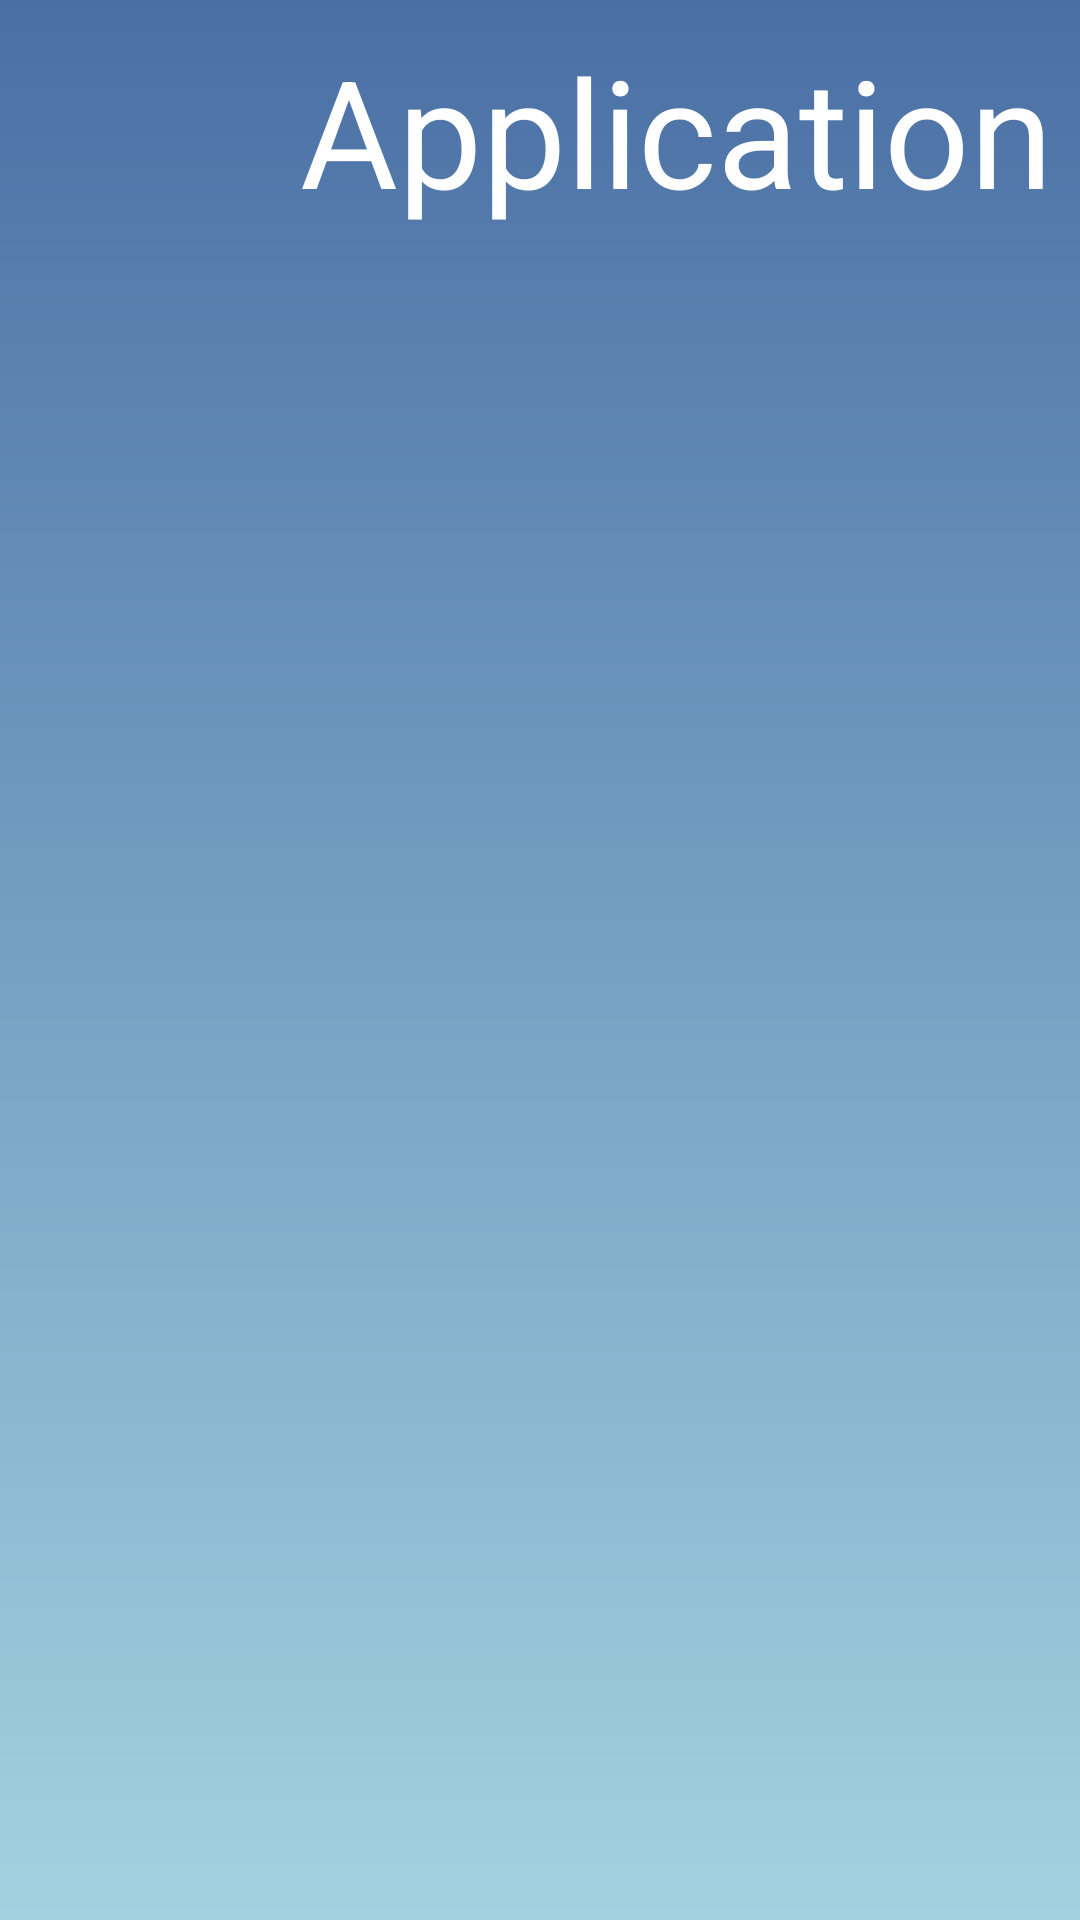

The Android layout XML behind this screen, and the referenced resources:
<!-- AndroidManifest.xml: application theme Theme.Launcher_Fuguan -->
<!-- res/layout/activity_application.xml -->
<?xml version="1.0" encoding="utf-8"?>
<LinearLayout xmlns:android="http://schemas.android.com/apk/res/android"
    xmlns:app="http://schemas.android.com/apk/res-auto"
    xmlns:tools="http://schemas.android.com/tools"
    android:id="@+id/main"
    android:layout_width="match_parent"
    android:layout_height="match_parent"
    tools:context=".ApplicationActivity"
    android:background="@drawable/background"
    android:orientation="vertical">
    <LinearLayout
        android:layout_width="match_parent"
        android:layout_height="wrap_content"
        android:orientation="horizontal">

        <TextView
            android:layout_width="wrap_content"
            android:layout_height="wrap_content"
            android:text="@string/application_title"
            android:textSize="@dimen/application_title_textsize"
            android:textColor="@color/white"
            android:paddingStart="@dimen/application_list_title_paddingStart"
            android:paddingTop="@dimen/application_title_padding"
            android:paddingBottom="@dimen/application_title_padding"/>

        
        <TextView
            android:id="@+id/tv_passwordManager"
            android:layout_width="wrap_content"
            android:layout_height="wrap_content"
            android:text="添加密码"
            android:textSize="15sp"
            android:textColor="@color/white"
            android:layout_marginStart="50dp"
            android:background="@drawable/btn_primary"
            android:paddingHorizontal="16dp"
            android:paddingVertical="8dp"
            android:layout_marginEnd="@dimen/application_list_title_paddingStart"/>
    </LinearLayout>
    <GridView
        android:id="@+id/gridView"
        android:layout_width="match_parent"
        android:layout_height="match_parent"
        android:paddingStart="@dimen/application_grid_padding_startend"
        android:paddingEnd="@dimen/application_grid_padding_startend"
        android:paddingTop="@dimen/application_paddingTop"
        android:paddingBottom="@dimen/application_paddingBottom"
        android:numColumns="6"
        android:verticalSpacing="@dimen/applicaiton_item_spacing"
        android:horizontalSpacing="@dimen/applicaiton_item_spacing"
        android:stretchMode="columnWidth"
        android:gravity="center"/>
</LinearLayout>
<!-- resources referenced by this layout -->
<resources>
  <color name="white">#FFFFFFFF</color>
  <dimen name="applicaiton_item_spacing">10dp</dimen>
  <dimen name="application_grid_padding_startend">30dp</dimen>
  <dimen name="application_list_title_paddingStart">100dp</dimen>
  <dimen name="application_paddingBottom">30dp</dimen>
  <dimen name="application_paddingTop">30dp</dimen>
  <dimen name="application_title_padding">10dp</dimen>
  <dimen name="application_title_textsize">50sp</dimen>
  <!-- drawable background (drawable) -->
  <?xml version="1.0" encoding="utf-8"?>
  <shape xmlns:android="http://schemas.android.com/apk/res/android">
      <gradient
          android:type="linear"
          android:startColor="#4A6FA5"
      android:endColor="#A2D2E0"
      android:angle="270" />
  </shape>
  <!-- drawable btn_primary (drawable) -->
  <?xml version="1.0" encoding="utf-8"?>
  <selector xmlns:android="http://schemas.android.com/apk/res/android">
      
      <item android:drawable="@color/button_red" android:state_focused="true" />
      
      <item android:drawable="@color/transparent_blue" />
  </selector>
  <string name="application_title">Application</string>
  <style name="Theme.Launcher_Fuguan" parent="Base.Theme.Launcher_Fuguan" />
  <color name="button_red">#FF2B2B</color>
  <color name="transparent_blue">#802f8dcd</color>
  <style name="Base.Theme.Launcher_Fuguan" parent="Theme.Material3.DayNight.NoActionBar">
          
          
      </style>
</resources>
